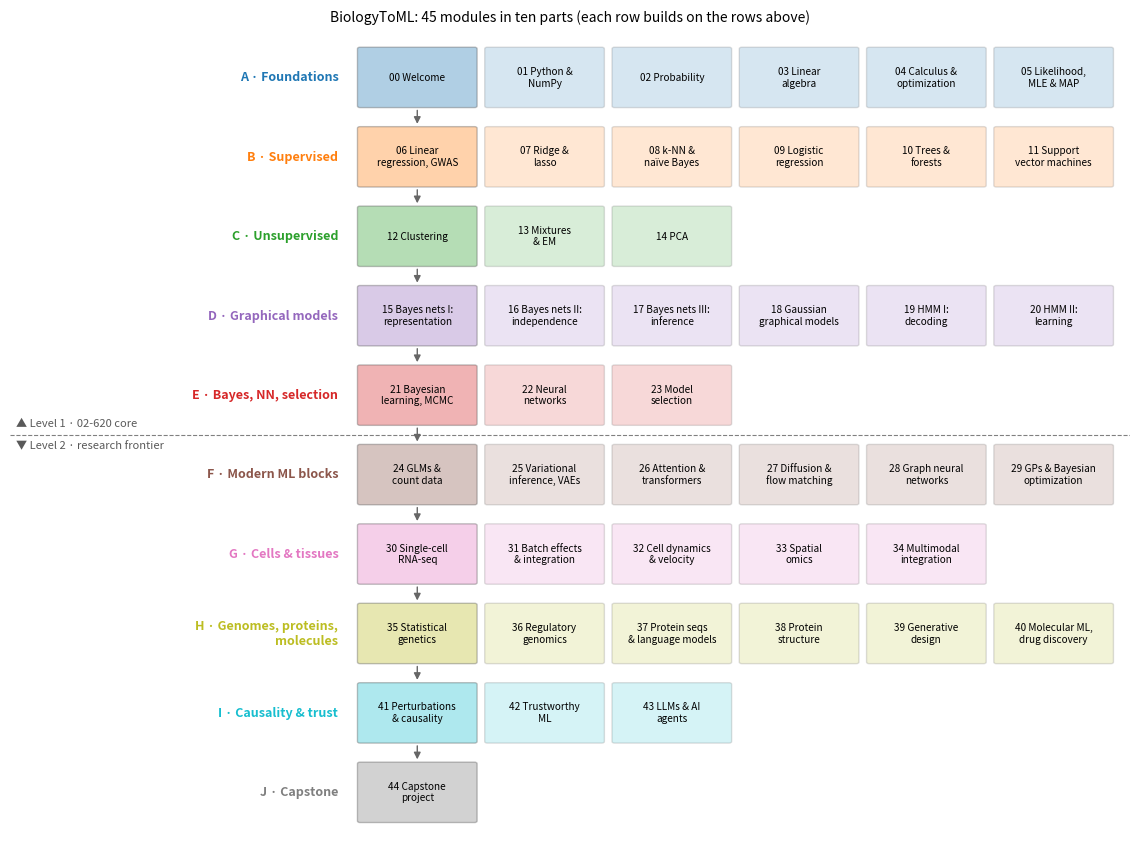
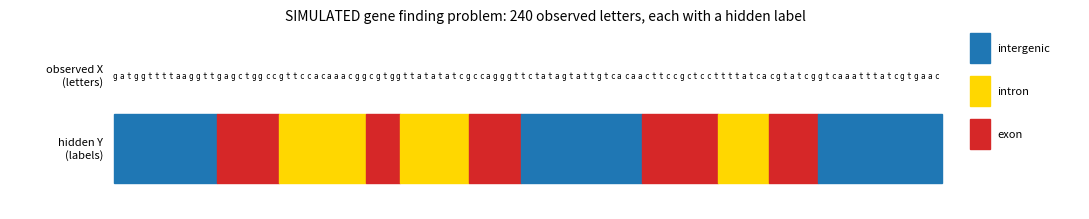
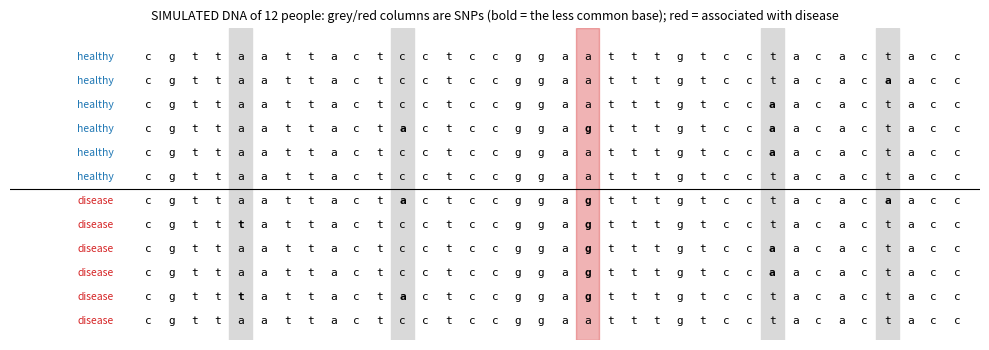
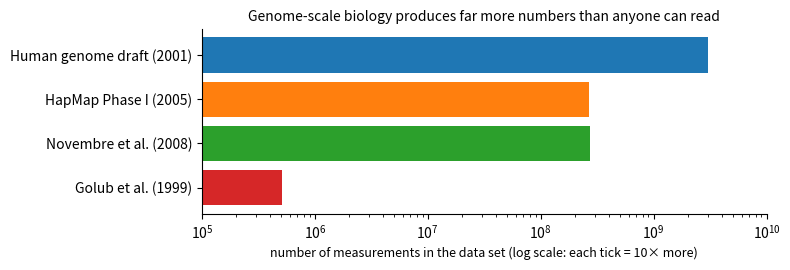
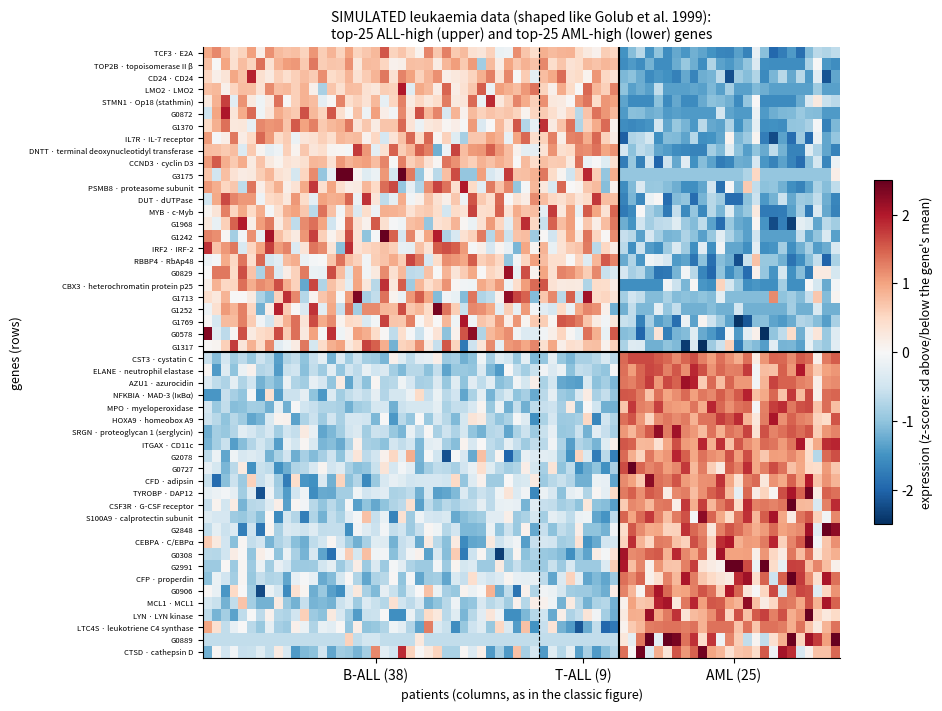
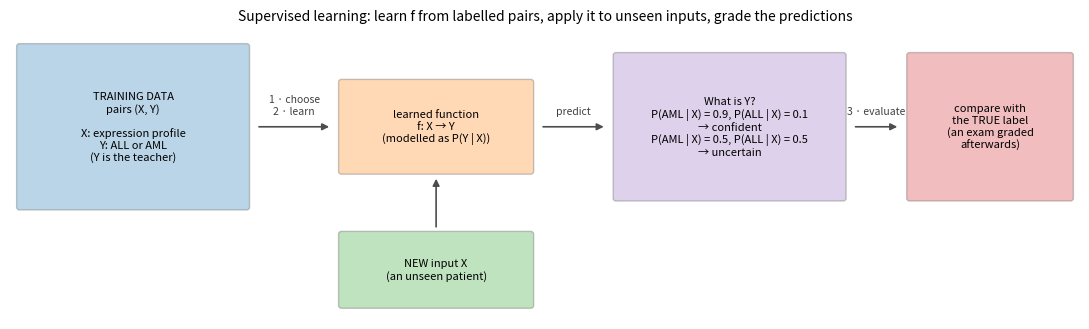
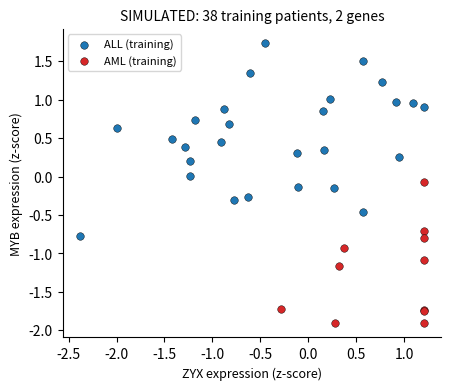
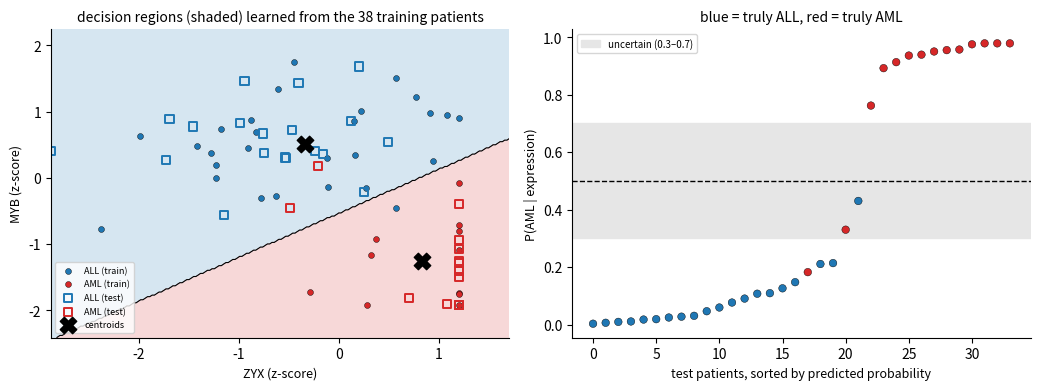
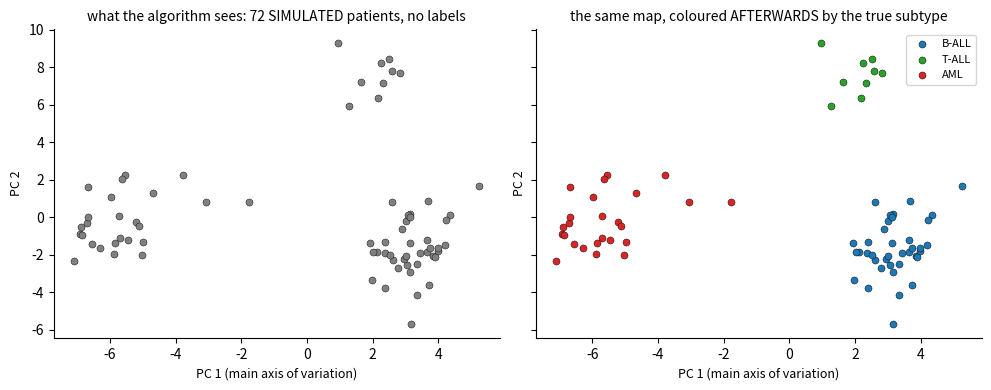
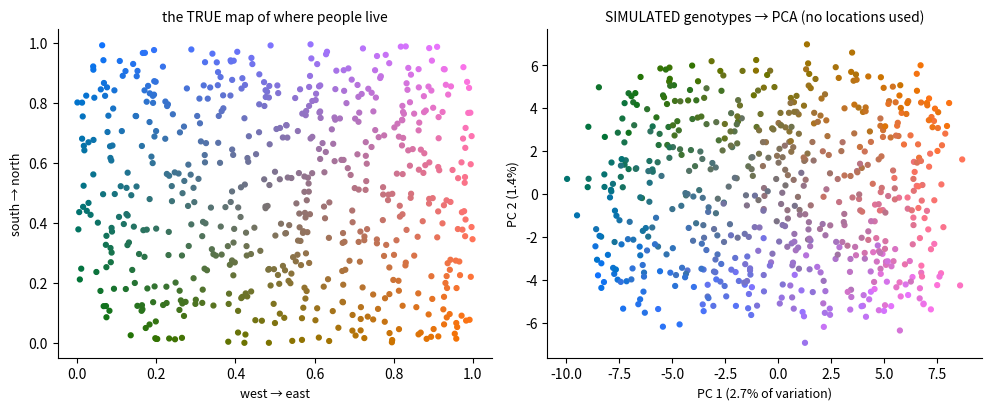
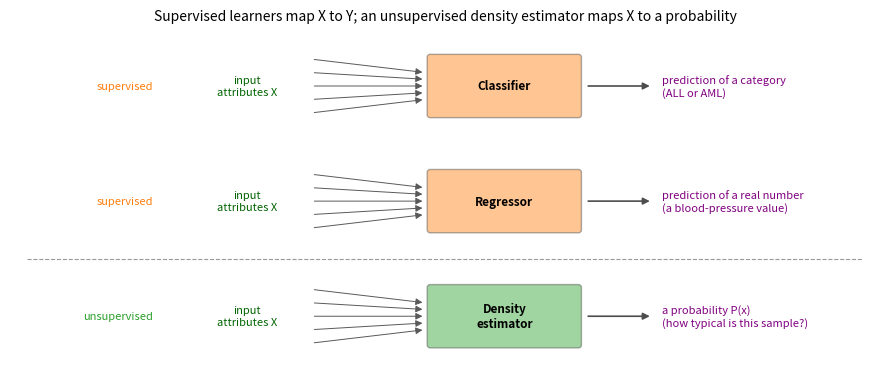
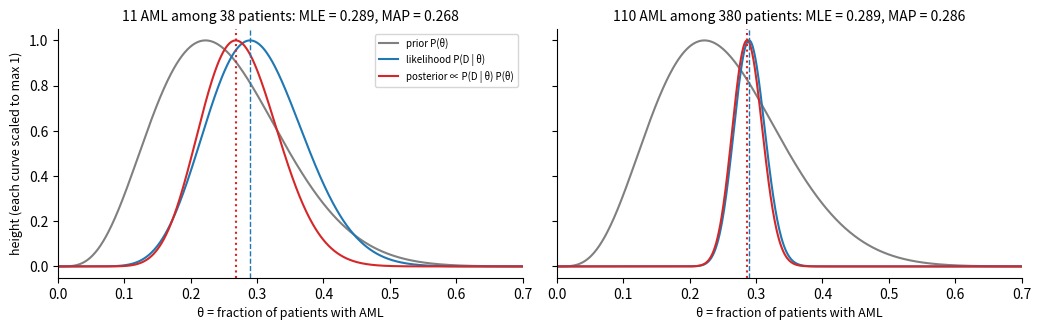

Write the Python code that produced these figures, in order.
# ── Hardware check ──
import platform
import subprocess
import sys

print("Python", sys.version.split()[0], "on", platform.system())
try:
    gpu = subprocess.run(["nvidia-smi", "--query-gpu=name,memory.total", "--format=csv,noheader"],
                         capture_output=True, text=True, timeout=10).stdout.strip()
    print("GPU:", gpu or "none detected — that is fine, a CPU is enough for this course.")
except (FileNotFoundError, subprocess.TimeoutExpired):
    print("GPU: none detected — that is fine, a CPU is enough for this course.")

# ── Dependencies (Colab already has these; we install only what is missing) ──
import importlib

for module, pip_name in [("numpy", "numpy"), ("pandas", "pandas"), ("matplotlib", "matplotlib")]:
    try:
        importlib.import_module(module)
    except ImportError:
        subprocess.run([sys.executable, "-m", "pip", "install", "-q", pip_name], check=True)
print("✅ All dependencies are available.")

# ── Global imports and configuration ──
import time

import numpy as np
import pandas as pd
import matplotlib.pyplot as plt
from matplotlib.patches import FancyBboxPatch

SEED = 0                                   # fixing the random seed makes every run identical
rng = np.random.default_rng(SEED)
plt.rcParams.update({"figure.dpi": 90, "figure.figsize": (6.4, 3.6), "axes.titlesize": 10,
                     "axes.labelsize": 9, "legend.fontsize": 8, "axes.spines.top": False,
                     "axes.spines.right": False})
print("NumPy", np.__version__, "| seed", SEED)

# ── Course toolkit (identical to ../course_toolkit.py v2.0; copied so this notebook runs alone) ──
import numpy as np
import matplotlib.pyplot as plt

LEUKEMIA_MARKERS = {
    "CST3": ("AML", "cystatin C"), "ZYX": ("AML", "zyxin"), "CD33": ("AML", "CD33 antigen"),
    "MPO": ("AML", "myeloperoxidase"), "LYZ": ("AML", "lysozyme"), "CTSD": ("AML", "cathepsin D"),
    "FAH": ("AML", "fumarylacetoacetate hydrolase"), "LTC4S": ("AML", "leukotriene C4 synthase"),
    "LYN": ("AML", "LYN kinase"), "HOXA9": ("AML", "homeobox A9"), "CFD": ("AML", "adipsin"),
    "LEPR": ("AML", "leptin receptor"), "SRGN": ("AML", "proteoglycan 1 (serglycin)"),
    "CXCL8": ("AML", "interleukin-8"), "AZU1": ("AML", "azurocidin"), "MCL1": ("AML", "MCL1"),
    "ITGAX": ("AML", "CD11c"), "NFKBIA": ("AML", "MAD-3 (IκBα)"), "ELANE": ("AML", "neutrophil elastase"),
    "CEBPA": ("AML", "C/EBPα"), "CSF3R": ("AML", "G-CSF receptor"), "FCER1G": ("AML", "Fc receptor γ"),
    "TYROBP": ("AML", "DAP12"), "S100A9": ("AML", "calprotectin subunit"), "CFP": ("AML", "properdin"),
    "MYB": ("ALL", "c-Myb"), "CCND3": ("ALL", "cyclin D3"), "RBBP4": ("ALL", "RbAp48"),
    "SMARCA4": ("ALL", "SNF2 (BRG1)"), "TCF3": ("ALL", "E2A"), "DUT": ("ALL", "dUTPase"),
    "STMN1": ("ALL", "Op18 (stathmin)"), "IL7R": ("ALL", "IL-7 receptor"), "RABEP1": ("ALL", "rabaptin-5"),
    "CBX3": ("ALL", "heterochromatin protein p25"), "DNTT": ("ALL", "terminal deoxynucleotidyl transferase"),
    "CD24": ("ALL", "CD24"), "TOP2B": ("ALL", "topoisomerase II β"), "IRF2": ("ALL", "IRF-2"),
    "MYL6": ("ALL", "myosin light chain"), "PSMB8": ("ALL", "proteasome subunit"), "LMO2": ("ALL", "LMO2"),
    "CD79A": ("B-ALL", "MB-1 (Igα)"), "CD19": ("B-ALL", "CD19"), "CD79B": ("B-ALL", "Igβ"),
    "VPREB1": ("B-ALL", "pre-B receptor"), "PAX5": ("B-ALL", "PAX5"), "CD22": ("B-ALL", "CD22"),
    "CD3E": ("T-ALL", "CD3ε"), "CD3D": ("T-ALL", "CD3δ"), "CD2": ("T-ALL", "CD2"), "CD7": ("T-ALL", "CD7"),
    "LCK": ("T-ALL", "LCK kinase"), "CD1E": ("T-ALL", "CD1e"),
}


def simulate_leukemia_expression(seed: int = 1999) -> dict:
    """Synthetic leukaemia expression data shaped like the classic Golub et al. (1999) study.

    72 bone-marrow/blood samples — 47 acute lymphoblastic leukaemia (ALL: 38 B-lineage, 9 T-lineage)
    and 25 acute myeloid leukaemia (AML) — × 3,571 genes on a log10 microarray scale, with the
    original 38/34 training/test design (train: 19 B-ALL, 8 T-ALL, 11 AML).  Values below the
    detection limit are floored at 2.0 (≈ 23 % of entries) and saturate at 4.2.  The 54 genes of
    ``LEUKEMIA_MARKERS`` carry the strongest signals (42 differ between ALL and AML by 0.5–1.0
    log10 units; 12 mark B- or T-lineage ALL), 900 more genes differ modestly between ALL and AML,
    150 separate T-ALL from B-ALL, and 15 hidden co-expression programmes correlate genes.  Two
    AML samples are atypical (signature at 35 % strength).  The classes are cleaner than in the
    real study, so many classifiers make few or no errors.

    Returns a dict with ``X`` (72 × 3,571), ``y`` (0 = ALL, 1 = AML), ``labels``, ``subtype``,
    ``genes``, ``is_train``, ``sample_id`` (1–72), ``atypical`` (True for the two weak-signature AML
    samples), ``true_effect`` and ``source``.  ``true_effect`` is the planted AML − ALL difference
    per gene; it is 0 for the 12 lineage markers and the 150 T-vs-B genes, although the B-lineage
    markers still differ between ALL and AML through the subtype shifts (by about 0.8 log10 units).
    The default ``seed`` gives the course's standard data set.
    """
    rng = np.random.default_rng(seed)
    J = 3571
    subtype = np.array(["B-ALL"] * 19 + ["T-ALL"] * 8 + ["AML"] * 11 + ["B-ALL"] * 19 + ["T-ALL"] * 1 + ["AML"] * 14,
                       dtype=object)
    is_train = np.r_[np.ones(38, bool), np.zeros(34, bool)]
    order = np.r_[rng.permutation(38), 38 + rng.permutation(34)]          # mix classes within each set
    subtype, is_train = subtype[order], is_train[order]
    n = len(subtype)
    y = (subtype == "AML").astype(int)
    named = list(LEUKEMIA_MARKERS)
    genes = np.array(named + [f"G{j:04d}" for j in range(1, J - len(named) + 1)], dtype=object)
    low = rng.random(J) < 0.4                                             # genes mostly below detection
    mu = np.where(low, rng.uniform(1.5, 2.4, J), np.clip(rng.normal(2.9, 0.4, J), 2.2, 4.0))
    sd = rng.uniform(0.12, 0.35, J)
    X = mu + sd * rng.normal(0, 1, (n, J))
    factors = rng.normal(0, 1, (n, 15))                                  # co-expression programmes
    loadings = rng.normal(0, 0.15, (15, J)) * (rng.random((15, J)) < 0.08)
    X += factors @ loadings
    effect = np.zeros(J)
    strong = np.arange(len(named))
    for j, g in enumerate(named):
        cls = LEUKEMIA_MARKERS[g][0]
        size = rng.uniform(0.5, 1.0)
        effect[j] = size if cls == "AML" else -size if cls == "ALL" else 0.0
        mu[j] = max(mu[j], 2.5)
    moderate = rng.choice(np.arange(len(named), J), 900, replace=False)
    effect[moderate] = rng.choice([-1, 1], 900) * rng.uniform(0.1, 0.4, 900)
    strength = np.ones(n)
    strength[np.flatnonzero(y == 1)[rng.choice((y == 1).sum(), 2, replace=False)]] = 0.35   # atypical AML
    X[:, strong] = mu[strong] + sd[strong] * rng.normal(0, 1, (n, len(strong)))
    X += np.outer((y - y.mean()) * strength, effect)
    for g, (cls, _) in LEUKEMIA_MARKERS.items():
        if cls in ("B-ALL", "T-ALL"):
            j = named.index(g)
            X[:, j] += np.where(subtype == cls, 0.9, np.where(subtype == "AML", -0.2, -0.5))
    lineage = rng.choice(np.setdiff1d(np.arange(len(named), J), moderate), 150, replace=False)
    X[:, lineage] += np.outer(np.where(subtype == "T-ALL", 1.0, np.where(subtype == "B-ALL", -0.2, 0.0)),
                              rng.choice([-1, 1], 150) * rng.uniform(0.4, 0.8, 150))
    X = np.round(np.clip(X, 2.0, np.log10(16000)), 4)
    return dict(X=X, y=y, labels=np.where(y == 1, "AML", "ALL").astype(object), subtype=subtype, genes=genes,
                is_train=is_train, sample_id=np.arange(1, n + 1), atypical=strength < 1, true_effect=effect,
                source="SIMULATED leukaemia data (shaped like Golub et al. 1999)")


def standardize(X, mean=None, sd=None):
    """Z-score the columns of X. Pass the training mean/sd to transform test data the same way.

    Returns ``(Z, mean, sd)``; constant columns get sd = 1 so they map to 0.
    """
    X = np.asarray(X, float)
    mean = X.mean(axis=0) if mean is None else mean
    sd = X.std(axis=0) if sd is None else sd
    sd = np.where(sd > 0, sd, 1.0)
    return (X - mean) / sd, mean, sd


def accuracy(y_true, y_pred) -> float:
    """Fraction of correct predictions."""
    return float(np.mean(np.asarray(y_true) == np.asarray(y_pred)))


def confusion_counts(y_true, y_pred) -> dict:
    """True/false positives/negatives for binary labels (1 = positive)."""
    y_true, y_pred = np.asarray(y_true).astype(int), np.asarray(y_pred).astype(int)
    return dict(TP=int(np.sum((y_pred == 1) & (y_true == 1))), FP=int(np.sum((y_pred == 1) & (y_true == 0))),
                FN=int(np.sum((y_pred == 0) & (y_true == 1))), TN=int(np.sum((y_pred == 0) & (y_true == 0))))


CLASS_COLORS = ["#1f77b4", "#d62728", "#2ca02c", "#9467bd", "#ff7f0e", "#8c564b"]


def plot_decision_regions(predict, X, y, ax=None, resolution: int = 200, title: str = "",
                          class_names=None, pad: float = 0.5):
    """Shade the regions a 2-feature classifier assigns to each class and overlay the data.

    ``predict`` maps an (M, 2) array to M integer labels 0, 1, 2, …
    """
    X, y = np.asarray(X, float), np.asarray(y).astype(int)
    ax = ax or plt.gca()
    x0, x1 = X[:, 0].min() - pad, X[:, 0].max() + pad
    y0, y1 = X[:, 1].min() - pad, X[:, 1].max() + pad
    gx, gy = np.meshgrid(np.linspace(x0, x1, resolution), np.linspace(y0, y1, resolution))
    Z = np.asarray(predict(np.c_[gx.ravel(), gy.ravel()])).astype(int).reshape(gx.shape)
    k = max(int(y.max()), int(Z.max())) + 1
    from matplotlib.colors import ListedColormap
    cmap = ListedColormap(CLASS_COLORS[:k])
    ax.contourf(gx, gy, Z, levels=np.arange(k + 1) - 0.5, cmap=cmap, alpha=0.18)
    ax.contour(gx, gy, Z, levels=np.arange(k) + 0.5, colors="k", linewidths=0.8)
    for c in range(k):
        m = y == c
        if m.any():
            ax.scatter(X[m, 0], X[m, 1], s=18, color=CLASS_COLORS[c], edgecolor="k", linewidth=0.3,
                       label=(class_names[c] if class_names is not None else f"class {c}"))
    ax.set_xlim(x0, x1); ax.set_ylim(y0, y1)
    if title:
        ax.set_title(title)
    return ax


print("🧰 Toolkit loaded:", ", ".join(['simulate_leukemia_expression', 'standardize', 'accuracy', 'confusion_counts', 'plot_decision_regions']))

# ── 1.1 Your first code cell: genome arithmetic ──
genome_bases = 3_000_000_000          # ≈ 3 billion bases in one copy of the human genome
protein_coding_genes = 20_000         # roughly 20,000 protein-coding genes
print("Hello, biologist!")
print("Bases of genome per protein-coding gene, on average:", genome_bases // protein_coding_genes)

# ── 1.2 Cells remember: use the variables defined above ──
n_ALL, n_AML = 47, 25                 # patients of each leukaemia type in the Golub study (and in our simulation)
n_patients = n_ALL + n_AML
print(f"{n_patients} patients, of whom {n_AML / n_patients:.0%} have AML")
print(f"Bases in one copy of the genome: {genome_bases:,}  (defined in the cell above — the kernel remembered it)")

# ── 1.3 Draw the 45-module roadmap ──
PARTS_MAP = [
    ("A · Foundations", "tab:blue", ["00 Welcome", "01 Python &\nNumPy", "02 Probability", "03 Linear\nalgebra",
                                     "04 Calculus &\noptimization", "05 Likelihood,\nMLE & MAP"]),
    ("B · Supervised", "tab:orange", ["06 Linear\nregression, GWAS", "07 Ridge &\nlasso", "08 k-NN &\nnaïve Bayes",
                                      "09 Logistic\nregression", "10 Trees &\nforests", "11 Support\nvector machines"]),
    ("C · Unsupervised", "tab:green", ["12 Clustering", "13 Mixtures\n& EM", "14 PCA"]),
    ("D · Graphical models", "tab:purple", ["15 Bayes nets I:\nrepresentation", "16 Bayes nets II:\nindependence",
                                            "17 Bayes nets III:\ninference", "18 Gaussian\ngraphical models",
                                            "19 HMM I:\ndecoding", "20 HMM II:\nlearning"]),
    ("E · Bayes, NN, selection", "tab:red", ["21 Bayesian\nlearning, MCMC", "22 Neural\nnetworks",
                                             "23 Model\nselection"]),
    ("F · Modern ML blocks", "tab:brown", ["24 GLMs &\ncount data", "25 Variational\ninference, VAEs",
                                           "26 Attention &\ntransformers", "27 Diffusion &\nflow matching",
                                           "28 Graph neural\nnetworks", "29 GPs & Bayesian\noptimization"]),
    ("G · Cells & tissues", "tab:pink", ["30 Single-cell\nRNA-seq", "31 Batch effects\n& integration",
                                         "32 Cell dynamics\n& velocity", "33 Spatial\nomics",
                                         "34 Multimodal\nintegration"]),
    ("H · Genomes, proteins,\nmolecules", "tab:olive", ["35 Statistical\ngenetics", "36 Regulatory\ngenomics",
                                                         "37 Protein seqs\n& language models",
                                                         "38 Protein\nstructure", "39 Generative\ndesign",
                                                         "40 Molecular ML,\ndrug discovery"]),
    ("I · Causality & trust", "tab:cyan", ["41 Perturbations\n& causality", "42 Trustworthy\nML",
                                           "43 LLMs & AI\nagents"]),
    ("J · Capstone", "tab:gray", ["44 Capstone\nproject"]),
]


def draw_roadmap(parts) -> None:
    """Draw one row of rounded boxes per course part, with arrows from row to row."""
    fig, ax = plt.subplots(figsize=(11.5, 8.6))
    for row, (part, colour, modules) in enumerate(parts):
        y = len(parts) - 1 - row
        ax.text(-0.62, y, part, ha="right", va="center", fontsize=9, fontweight="bold", color=colour)
        for col, name in enumerate(modules):
            ax.add_patch(FancyBboxPatch((col - 0.45, y - 0.36), 0.9, 0.72, boxstyle="round,pad=0.02",
                                        fc=colour, ec="0.3", alpha=0.18 if col else 0.35))
            ax.text(col, y, name, ha="center", va="center", fontsize=7.2)
        if row < len(parts) - 1:            # arrow down to the next part
            ax.annotate("", xy=(0, y - 0.62), xytext=(0, y - 0.38),
                        arrowprops=dict(arrowstyle="-|>", color="0.4"))
    ax.axhline(len(parts) - 5.5, color="0.5", lw=0.8, ls="--")   # Level 1 (rows A–E) above, Level 2 below
    ax.text(-3.15, len(parts) - 5.42, "▲ Level 1 · 02-620 core", ha="left", va="bottom", fontsize=8,
            style="italic", color="0.35")
    ax.text(-3.15, len(parts) - 5.58, "▼ Level 2 · research frontier", ha="left", va="top", fontsize=8,
            style="italic", color="0.35")
    ax.set_xlim(-3.2, 5.6); ax.set_ylim(-0.6, len(parts) - 0.4); ax.axis("off")
    ax.set_title("BiologyToML: 45 modules in ten parts (each row builds on the rows above)")
    plt.tight_layout(); plt.show()


draw_roadmap(PARTS_MAP)
print("modules per part:", {p: len(m) for p, _, m in PARTS_MAP}, "→ total", sum(len(m) for _, _, m in PARTS_MAP))

# ── 2.1 The genome, as a computer sees it: a SIMULATED stretch of DNA with a known gene structure ──
STRUCTURE = [("intergenic", 30), ("exon", 18), ("intron", 25), ("exon", 10), ("intron", 20), ("exon", 15),
             ("intergenic", 35), ("exon", 22), ("intron", 15), ("exon", 14), ("intergenic", 36)]   # (region, length)
BASE_FREQ = {"intergenic": [0.32, 0.18, 0.18, 0.32],    # probabilities of a, c, g, t: AT-rich
             "intron":     [0.30, 0.20, 0.20, 0.30],
             "exon":       [0.18, 0.32, 0.32, 0.18]}    # coding regions are GC-rich


def simulate_dna(structure, rng):
    """Draw the letters of each region from its base frequencies; introns start with 'gt' and end with 'ag'."""
    letters, labels = [], []
    for region, length in structure:
        seq = list(rng.choice(list("acgt"), size=length, p=BASE_FREQ[region]))
        if region == "intron":                  # the splice signals that mark intron boundaries
            seq[:2], seq[-2:] = ["g", "t"], ["a", "g"]
        letters += seq
        labels += [region] * length
    return "".join(letters), np.array(labels)


dna, region_of = simulate_dna(STRUCTURE, np.random.default_rng(SEED))
print(dna[:60], "...")
print("letters:", len(dna))
for base in "acgt":
    print(f"  {base}: {dna.count(base):3d}  ({dna.count(base) / len(dna):.0%})")
print(f"fraction of the whole genome this represents: {len(dna) / genome_bases:.1e}")

# ── 2.2 Gene finding = giving every letter a hidden label (the TRUE labels of our simulation) ──
colours = {"intergenic": "tab:blue", "intron": "gold", "exon": "tab:red"}
fig, ax = plt.subplots(figsize=(11, 2.3))
start = 0
for label, length in STRUCTURE:
    ax.add_patch(plt.Rectangle((start, 0), length, 0.8, color=colours[label]))
    start += length
for i, base in enumerate(dna):                       # the observed letters, one per position
    if i % 2 == 0:                                    # every second letter, so that they stay readable
        ax.text(i + 0.5, 1.25, base, ha="center", va="center", fontsize=5.5, family="monospace")
ax.text(-3, 1.25, "observed X\n(letters)", ha="right", va="center", fontsize=8)
ax.text(-3, 0.4, "hidden Y\n(labels)", ha="right", va="center", fontsize=8)
for k, (label, c) in enumerate(colours.items()):
    ax.add_patch(plt.Rectangle((start + 8, 1.4 - 0.5 * k), 6, 0.35, color=c))
    ax.text(start + 16, 1.57 - 0.5 * k, label, va="center", fontsize=8)
ax.set_xlim(-30, start + 40); ax.set_ylim(-0.3, 1.8); ax.axis("off")
ax.set_title(f"SIMULATED gene finding problem: {start} observed letters, each with a hidden label")
plt.tight_layout(); plt.show()

for region in colours:
    in_region = [b for b, r in zip(dna, region_of) if r == region]
    gc = sum(b in "gc" for b in in_region) / len(in_region)
    print(f"{region:10s}: {len(in_region):3d} letters, {gc:.0%} of them g or c")

# ── 2.3 SNPs: the aligned DNA of 12 SIMULATED people, 6 healthy and 6 with a disease ──
snp_rng = np.random.default_rng(SEED + 1)
reference = snp_rng.choice(list("acgt"), size=36)                 # the common sequence of a short region
status = np.array([0] * 6 + [1] * 6)                               # 0 = healthy, 1 = disease
snp_pos = np.array([4, 11, 19, 27, 32])                            # positions where people can differ
alt = np.array([snp_rng.choice([b for b in "acgt" if b != reference[p]]) for p in snp_pos])   # the other base
p_alt = np.array([[0.2, 0.4, 0.15, 0.5, 0.3],                      # P(other base) in healthy people, per SNP
                  [0.2, 0.4, 0.85, 0.5, 0.3]])                     # ... in patients: only the SNP at 19 differs
seqs = np.tile(reference, (len(status), 1))
for k, p in enumerate(snp_pos):
    carries = snp_rng.random(len(status)) < p_alt[status, k]
    seqs[carries, p] = alt[k]

fig, ax = plt.subplots(figsize=(10, 3.6))
for k, p in enumerate(snp_pos):
    ax.axvspan(p - 0.5, p + 0.5, color="tab:red" if k == 2 else "0.85", alpha=0.35 if k == 2 else 1)
for i, s in enumerate(seqs):
    for j, base in enumerate(s):
        ax.text(j, -i, base, ha="center", va="center", family="monospace", fontsize=8,
                fontweight="bold" if j in snp_pos and base != reference[j] else "normal")
    ax.text(-1.5, -i, ["healthy", "disease"][status[i]], ha="right", va="center", fontsize=7.5,
            color=CLASS_COLORS[status[i]])
ax.axhline(-5.5, color="k", lw=0.8)
ax.set_xlim(-6, 36); ax.set_ylim(-11.8, 1.2); ax.axis("off")
ax.set_title("SIMULATED DNA of 12 people: grey/red columns are SNPs (bold = the less common base); "
             "red = associated with disease", fontsize=9)
plt.tight_layout(); plt.show()

snp_table = pd.DataFrame({"position": snp_pos, "bases": [f"{reference[p]}/{a}" for p, a in zip(snp_pos, alt)]})
other = seqs[:, snp_pos] == alt                                    # True where a person carries the other base
snp_table["freq. of other base"] = other.mean(axis=0).round(2)
snp_table["minor allele freq."] = np.minimum(other.mean(axis=0), 1 - other.mean(axis=0)).round(2)
snp_table["in healthy"] = other[status == 0].mean(axis=0).round(2)
snp_table["in disease"] = other[status == 1].mean(axis=0).round(2)
print(snp_table.to_string(index=False))

# ── 2.4 How many numbers does each breakthrough produce? (sizes of the original studies) ──
studies = pd.DataFrame([
    ("Human genome draft (2001)", "1 genome × 3 billion bases", 3e9, "where are the genes? → HMMs", "19–20"),
    ("HapMap Phase I (2005)", "270 people × ≈ 1 million SNPs", 270 * 1.0e6, "which variants matter? → regression, classification", "06–11"),
    ("Novembre et al. (2008)", "1,387 people × 197,146 SNPs", 1387 * 197_146, "ancestry → PCA", "14"),
    ("Golub et al. (1999)", "72 patients × 7,129 probes", 72 * 7129, "leukaemia subtypes → classification, clustering", "08–14"),
], columns=["study", "shape", "numbers", "question → method", "modules"])
pd.set_option("display.max_colwidth", 60)
print(studies.to_string(index=False, formatters={"numbers": "{:.2e}".format}))
print("\nUK Biobank: 500,000 participants with genotypes and health records.")

fig, ax = plt.subplots(figsize=(8, 2.8))
ax.barh(studies["study"], studies["numbers"], color=["tab:blue", "tab:orange", "tab:green", "tab:red"])
ax.set_xscale("log"); ax.set_xlim(1e5, 1e10); ax.invert_yaxis()
ax.set_xlabel("number of measurements in the data set (log scale: each tick = 10× more)")
ax.set_title("Genome-scale biology produces far more numbers than anyone can read")
plt.tight_layout(); plt.show()

# ── 3.1 Generate the leukaemia data (SIMULATED, shaped like Golub et al. 1999) ──
leuk = simulate_leukemia_expression()   # dict: X, y, labels, subtype, genes, is_train, sample_id, true_effect, source
X, y, genes = leuk["X"], leuk["y"], leuk["genes"]
print("Source:", leuk["source"])
print("X has shape", X.shape, "→ N =", X.shape[0], "patients (rows), J =", X.shape[1], "genes (columns)")
names_, counts_ = np.unique(leuk["labels"], return_counts=True)
print("Classes:", {str(k): int(v) for k, v in zip(names_, counts_)}, "(y = 0 for ALL, 1 for AML)")
names_, counts_ = np.unique(leuk["subtype"], return_counts=True)
print("Subtypes:", {str(k): int(v) for k, v in zip(names_, counts_)})
print("Original split:", leuk["is_train"].sum(), "training and", (~leuk["is_train"]).sum(), "test patients")
print(f"Values range from {X.min():.2f} to {X.max():.2f} (log10 of expression, i.e. {10 ** X.min():.0f} to "
      f"{10 ** X.max():,.0f}); {np.mean(X == X.min()):.0%} of all entries sit at the lower limit")

# ── 3.2 A peek at the table: 6 patients × 4 named marker genes ──
col = {g: j for j, g in enumerate(genes)}                       # gene symbol → column number
print(f"{len(LEUKEMIA_MARKERS)} of the {len(genes):,} genes are named after classic leukaemia markers, e.g.:")
show = ["ZYX", "CD33", "MYB", "CD79A"]
for g in show:
    print(f"  {g:6s} {LEUKEMIA_MARKERS[g][1]:12s} — high in {LEUKEMIA_MARKERS[g][0]}")
rows = np.r_[0:3, np.flatnonzero(y == 1)[:3]]                   # three ALL and three AML patients
peek = pd.DataFrame(X[np.ix_(rows, [col[g] for g in show])], columns=show,
                    index=[f"patient {leuk['sample_id'][r]} ({leuk['subtype'][r]})" for r in rows])
print(peek.round(2))

# ── 3.3 Rank all genes by Golub's signal-to-noise score (training patients only) ──
def signal_to_noise(values: np.ndarray, labels: np.ndarray) -> np.ndarray:
    """Golub's score (mean_ALL − mean_AML) / (sd_ALL + sd_AML) for every column; 0 where both sds are 0."""
    a, b = values[labels == 0], values[labels == 1]
    spread = a.std(axis=0, ddof=1) + b.std(axis=0, ddof=1)
    return np.where(spread > 0, (a.mean(axis=0) - b.mean(axis=0)) / np.where(spread > 0, spread, 1.0), 0.0)


def gene_label(g: str) -> str:
    """'CST3 · cystatin C' for a named marker, the plain ID ('G0872') otherwise."""
    return f"{g} · {LEUKEMIA_MARKERS[g][1]}" if g in LEUKEMIA_MARKERS else g


train = leuk["is_train"]
score = signal_to_noise(X[train], y[train])            # on the log10 scale of the data
order = np.argsort(score)                               # from most AML-like (negative) to most ALL-like
top_ALL, top_AML = order[::-1][:25], order[:25]
chosen = np.r_[top_ALL, top_AML]
print("Most ALL-like:", [gene_label(g) for g in genes[top_ALL[:5]]])
print("Most AML-like:", [gene_label(g) for g in genes[top_AML[:5]]])

# ── 3.4 🧪 Ground-truth check: did the ranking find genes that truly differ? ──
truth = leuk["true_effect"]                             # simulated AML − ALL difference of every gene (0 = none)
right_direction = np.r_[truth[top_ALL] < 0, truth[top_AML] > 0]
named = np.isin(genes[chosen], list(LEUKEMIA_MARKERS))
print(f"genes with a true difference in the whole table: {np.mean(truth != 0):.0%} of {len(genes):,}")
print(f"among our top 50: {right_direction.sum()} truly differ in the direction the score says; "
      f"{named.sum()} are named markers ({named[:25].sum()} ALL-high, {named[25:].sum()} AML-high)")

# ── 3.5 Heatmap: 50 genes × 72 patients, patients sorted B-ALL | T-ALL | AML ──
subtype = leuk["subtype"]
patients = np.r_[np.flatnonzero(subtype == "B-ALL"), np.flatnonzero(subtype == "T-ALL"), np.flatnonzero(subtype == "AML")]
Z_genes = standardize(X[:, chosen])[0]                                     # each gene: mean 0, sd 1 across patients
n_B, n_T = (subtype == "B-ALL").sum(), (subtype == "T-ALL").sum()
fig, ax = plt.subplots(figsize=(9.5, 7.2))
im = ax.imshow(Z_genes[patients].T, aspect="auto", cmap="RdBu_r", vmin=-2.5, vmax=2.5, interpolation="nearest")
ax.axvline(n_B + n_T - 0.5, color="k", lw=1.5); ax.axvline(n_B - 0.5, color="k", lw=0.8, ls="--")
ax.axhline(24.5, color="k", lw=1.5)
ax.set_yticks(range(50)); ax.set_yticklabels([gene_label(g) for g in genes[chosen]], fontsize=5.5)
ax.set_xticks([n_B / 2, n_B + n_T / 2, n_B + n_T + (y == 1).sum() / 2])
ax.set_xticklabels([f"B-ALL ({n_B})", f"T-ALL ({n_T})", f"AML ({(y == 1).sum()})"])
ax.set_xlabel("patients (columns, as in the classic figure)"); ax.set_ylabel("genes (rows)")
fig.colorbar(im, ax=ax, fraction=0.025, label="expression (z-score: sd above/below the gene's mean)")
ax.set_title(f"{leuk['source']}:\ntop-25 ALL-high (upper) and top-25 AML-high (lower) genes")
plt.tight_layout(); plt.show()

# ── 4.1 The supervised-learning workflow as a picture ──
def box(ax, x, y, w, h, text, colour):
    """A rounded, lightly coloured box with centred text."""
    ax.add_patch(FancyBboxPatch((x, y), w, h, boxstyle="round,pad=0.03", fc=colour, ec="0.3", alpha=0.3))
    ax.text(x + w / 2, y + h / 2, text, ha="center", va="center", fontsize=8)


def arrow(ax, start, end, text=""):
    """An arrow from start to end with an optional label above its middle."""
    ax.annotate("", xy=end, xytext=start, arrowprops=dict(arrowstyle="-|>", color="0.3", lw=1.2))
    if text:
        ax.text((start[0] + end[0]) / 2, (start[1] + end[1]) / 2 + 0.12, text, ha="center", va="bottom",
                fontsize=7.5, color="0.25")


fig, ax = plt.subplots(figsize=(11, 3.4))
box(ax, 0.0, 1.0, 2.4, 1.8, "TRAINING DATA\npairs (X, Y)\n\nX: expression profile\nY: ALL or AML\n(Y is the teacher)",
    "tab:blue")
arrow(ax, (2.5, 1.9), (3.3, 1.9), "1 · choose\n2 · learn")
box(ax, 3.4, 1.4, 2.0, 1.0, "learned function\nf: X → Y\n(modelled as P(Y | X))", "tab:orange")
box(ax, 3.4, -0.1, 2.0, 0.8, "NEW input X\n(an unseen patient)", "tab:green")
arrow(ax, (4.4, 0.75), (4.4, 1.35))
arrow(ax, (5.5, 1.9), (6.2, 1.9), "predict")
box(ax, 6.3, 1.1, 2.4, 1.6, "What is Y?\nP(AML | X) = 0.9, P(ALL | X) = 0.1\n→ confident\n"
                            "P(AML | X) = 0.5, P(ALL | X) = 0.5\n→ uncertain", "tab:purple")
arrow(ax, (8.8, 1.9), (9.3, 1.9), "3 · evaluate")
box(ax, 9.4, 1.1, 1.7, 1.6, "compare with\nthe TRUE label\n(an exam graded\nafterwards)", "tab:red")
ax.set_xlim(-0.1, 11.2); ax.set_ylim(-0.25, 3.0); ax.axis("off")
ax.set_title("Supervised learning: learn f from labelled pairs, apply it to unseen inputs, grade the predictions")
plt.tight_layout(); plt.show()

# ── 4.2 Two genes, training and test patients ──
GENE_A, GENE_B = "ZYX", "MYB"                         # ✏️ try other names from LEUKEMIA_MARKERS, e.g. "CD33", "TCF3"
two = X[:, [col[GENE_A], col[GENE_B]]]
test = ~train
Z_train, mu_train, sd_train = standardize(two[train])          # z-scores using the TRAINING mean and sd only
Z_test = standardize(two[test], mu_train, sd_train)[0]         # the test patients are scaled the same way
print(f"training patients: {train.sum()} ({(y[train] == 0).sum()} ALL, {(y[train] == 1).sum()} AML); "
      f"test patients: {test.sum()} ({(y[test] == 0).sum()} ALL, {(y[test] == 1).sum()} AML)")

fig, ax = plt.subplots(figsize=(4.6, 4))
for c, name in enumerate(["ALL", "AML"]):
    m = y[train] == c
    ax.scatter(Z_train[m, 0], Z_train[m, 1], s=30, color=CLASS_COLORS[c], edgecolor="k", lw=0.3, label=f"{name} (training)")
ax.set_xlabel(f"{GENE_A} expression (z-score)"); ax.set_ylabel(f"{GENE_B} expression (z-score)")
ax.set_title("SIMULATED: 38 training patients, 2 genes"); ax.legend()
plt.tight_layout(); plt.show()

# ── 4.3 Train the nearest-centroid classifier and test it on the 34 unseen patients ──
def fit_centroids(Z: np.ndarray, labels: np.ndarray) -> np.ndarray:
    """Return a (2 × n_features) array: the average point of class 0 (ALL) and of class 1 (AML)."""
    return np.vstack([Z[labels == 0].mean(axis=0), Z[labels == 1].mean(axis=0)])


def centroid_probabilities(Z: np.ndarray, centroids: np.ndarray) -> np.ndarray:
    """P(class | x) ∝ exp(−distance² / 2) to each centroid; each row sums to 1."""
    d2 = ((Z[:, None, :] - centroids[None, :, :]) ** 2).sum(axis=2)    # squared distance to each centroid
    w = np.exp(-(d2 - d2.min(axis=1, keepdims=True)) / 2)                # subtract the minimum for numerical safety
    return w / w.sum(axis=1, keepdims=True)


centroids = fit_centroids(Z_train, y[train])
p_test = centroid_probabilities(Z_test, centroids)[:, 1]                # P(AML | x) for each test patient
pred_test = (p_test > 0.5).astype(int)
pred_train = (centroid_probabilities(Z_train, centroids)[:, 1] > 0.5).astype(int)
print("centroids (z-scores):", dict(ALL=centroids[0].round(2), AML=centroids[1].round(2)))
print(f"training accuracy: {accuracy(y[train], pred_train):.3f}")
print(f"test accuracy:     {accuracy(y[test], pred_test):.3f}  "
      f"({int(np.sum(pred_test == y[test]))} of {test.sum()} unseen patients correct)")
print("test confusion counts (positive = AML):", confusion_counts(y[test], pred_test))

# ── 4.4 What the classifier decides everywhere, and how sure it is ──
def predict_label(points: np.ndarray) -> np.ndarray:
    """Class (0 = ALL, 1 = AML) of the nearer centroid, for an (M × 2) array of z-scored points."""
    return (centroid_probabilities(points, centroids)[:, 1] > 0.5).astype(int)


fig, (a1, a2) = plt.subplots(1, 2, figsize=(10.5, 4))
plot_decision_regions(predict_label, Z_train, y[train], ax=a1, class_names=["ALL (train)", "AML (train)"])
for c in (0, 1):
    m = y[test] == c
    a1.scatter(Z_test[m, 0], Z_test[m, 1], marker="s", s=34, facecolor="none", edgecolor=CLASS_COLORS[c], lw=1.4,
               label=["ALL (test)", "AML (test)"][c])
a1.scatter(*centroids.T, marker="X", s=140, color="k", label="centroids")
a1.set_xlabel(f"{GENE_A} (z-score)"); a1.set_ylabel(f"{GENE_B} (z-score)"); a1.legend(fontsize=6.5, loc="lower left")
a1.set_title("decision regions (shaded) learned from the 38 training patients")

order_p = np.argsort(p_test)
a2.axhspan(0.3, 0.7, color="0.9", label="uncertain (0.3–0.7)")
a2.scatter(range(test.sum()), p_test[order_p], c=[CLASS_COLORS[c] for c in y[test][order_p]], edgecolor="k", lw=0.3, s=30)
a2.axhline(0.5, color="k", ls="--", lw=1)
a2.set_xlabel("test patients, sorted by predicted probability"); a2.set_ylabel("P(AML | expression)")
a2.set_title("blue = truly ALL, red = truly AML"); a2.legend(loc="upper left", fontsize=7)
plt.tight_layout(); plt.show()

# ── 4.5 The most uncertain test patients ──
results = pd.DataFrame({"patient": leuk["sample_id"][test], "true class": leuk["labels"][test],
                        "P(AML|x)": p_test.round(3), "prediction": np.where(pred_test == 1, "AML", "ALL")})
results["|P − 0.5|"] = (results["P(AML|x)"] - 0.5).abs().round(3)
print("The six test patients closest to 0.5:")
print(results.sort_values("|P − 0.5|").head(6).to_string(index=False))
print("\nThe misclassified test patients:")
print(results[results["true class"] != results["prediction"]].to_string(index=False))
print("\n🧪 AML patients the simulator gave a weak (atypical) signature:", leuk["sample_id"][leuk["atypical"]].tolist())

# ── 5.1 A 2-D map of all 72 patients from all 3,571 genes — computed WITHOUT the labels ──
def pca_scores(data: np.ndarray, k: int = 2):
    """Black box until Module 14: coordinates of each row on the k main axes of variation, and the share of
    the total variance that each axis captures."""
    centred = data - data.mean(axis=0)
    U, S, Vt = np.linalg.svd(centred, full_matrices=False)
    # an axis has no natural +/− direction: fix its sign (without labels) so every computer draws the same map
    signs = np.sign(Vt[np.arange(k), np.argmax(np.abs(Vt[:k]), axis=1)])
    return U[:, :k] * S[:k] * signs, (S ** 2 / np.sum(S ** 2))[:k]


scores, share = pca_scores(X)                           # note: neither y nor the subtypes are used here
print(f"axis 1 keeps {share[0]:.1%} and axis 2 keeps {share[1]:.1%} of the variation in all 3,571 genes")
SUBTYPE_COLOURS = {"B-ALL": CLASS_COLORS[0], "T-ALL": CLASS_COLORS[2], "AML": CLASS_COLORS[1]}
fig, (a1, a2) = plt.subplots(1, 2, figsize=(10, 4), sharex=True, sharey=True)
a1.scatter(scores[:, 0], scores[:, 1], s=26, color="0.5", edgecolor="k", lw=0.3)
a1.set_title("what the algorithm sees: 72 SIMULATED patients, no labels")
for name, colour in SUBTYPE_COLOURS.items():
    m = leuk["subtype"] == name
    a2.scatter(scores[m, 0], scores[m, 1], s=26, color=colour, edgecolor="k", lw=0.3, label=name)
a2.set_title("the same map, coloured AFTERWARDS by the true subtype"); a2.legend()
for a in (a1, a2):
    a.set_xlabel("PC 1 (main axis of variation)"); a.set_ylabel("PC 2")
plt.tight_layout(); plt.show()
print("🧪 average coordinates by true subtype:")
for name in SUBTYPE_COLOURS:
    m = leuk["subtype"] == name
    print(f"   {name:6s} PC 1 = {scores[m, 0].mean():5.1f}   PC 2 = {scores[m, 1].mean():5.1f}")

# ── 5.2 Genes mirror geography: PCA of 600 SIMULATED people × 2,000 SNPs ──
pop_rng = np.random.default_rng(SEED)
n_people, n_snps = 600, 2000
east, north = pop_rng.uniform(0, 1, n_people), pop_rng.uniform(0, 1, n_people)    # where each person lives
centre_freq = pop_rng.uniform(0.1, 0.9, n_snps)                    # allele frequency in the middle of the map
drift_east = pop_rng.normal(0, 0.18, n_snps)                       # change in frequency from west to east ...
drift_north = pop_rng.normal(0, 0.12, n_snps)                      # ... and from south to north
freq = np.clip(centre_freq + np.outer(east - 0.5, drift_east) + np.outer(north - 0.5, drift_north), 0.01, 0.99)
G = pop_rng.binomial(2, freq)                                      # genotypes: copies of the allele (0, 1 or 2)
print("genotype table:", G.shape, "→", n_people, "people ×", n_snps, "SNPs; first person:", G[0, :12], "...")

pop_scores, pop_share = pca_scores(G)                              # the locations are NOT given to PCA
place_colour = np.c_[east, 0.45 * np.ones(n_people), north]        # colour = position (red = east, blue = north)
fig, (a1, a2) = plt.subplots(1, 2, figsize=(10, 4.2))
a1.scatter(east, north, c=place_colour, s=12)
a1.set_xlabel("west → east"); a1.set_ylabel("south → north"); a1.set_title("the TRUE map of where people live")
a2.scatter(pop_scores[:, 0], pop_scores[:, 1], c=place_colour, s=12)
a2.set_xlabel(f"PC 1 ({pop_share[0]:.1%} of variation)"); a2.set_ylabel(f"PC 2 ({pop_share[1]:.1%})")
a2.set_title("SIMULATED genotypes → PCA (no locations used)")
plt.tight_layout(); plt.show()
print("🧪 correlation of PC 1 with east: {:+.2f}, of PC 2 with north: {:+.2f}".format(
    np.corrcoef(pop_scores[:, 0], east)[0, 1], np.corrcoef(pop_scores[:, 1], north)[0, 1]))

# ── 5.3 Three kinds of learners: classifier and regressor (supervised), density estimator (unsupervised) ──
fig, ax = plt.subplots(figsize=(9, 3.9))
learners = [("Classifier", "prediction of a category\n(ALL or AML)", "supervised", "tab:orange"),
            ("Regressor", "prediction of a real number\n(a blood-pressure value)", "supervised", "tab:orange"),
            ("Density\nestimator", "a probability P(x)\n(how typical is this sample?)", "unsupervised", "tab:green")]
for r, (name, output, kind, colour) in enumerate(learners):
    yc = 2.4 - 1.2 * r
    ax.text(0.2, yc, "input\nattributes X", ha="center", va="center", fontsize=8, color="darkgreen")
    for dy in np.linspace(-0.28, 0.28, 5):                         # many input features ...
        ax.annotate("", xy=(2.0, yc + 0.5 * dy), xytext=(0.85, yc + dy),
                    arrowprops=dict(arrowstyle="-|>", lw=0.7, color="0.35"))
    ax.add_patch(FancyBboxPatch((2.05, yc - 0.3), 1.5, 0.6, boxstyle="round,pad=0.03", fc=colour, ec="0.3", alpha=0.45))
    ax.text(2.8, yc, name, ha="center", va="center", fontsize=8.5, fontweight="bold")
    ax.annotate("", xy=(4.3, yc), xytext=(3.62, yc), arrowprops=dict(arrowstyle="-|>", lw=1.2, color="0.3"))
    ax.text(4.4, yc, output, ha="left", va="center", fontsize=8, color="purple")
    ax.text(-0.75, yc, kind, ha="right", va="center", fontsize=8, style="italic", color=colour)
ax.axhline(0.6, xmin=0.02, xmax=0.98, color="0.6", lw=0.8, ls="--")
ax.set_xlim(-2.2, 6.6); ax.set_ylim(-0.55, 3.0); ax.axis("off")
ax.set_title("Supervised learners map X to Y; an unsupervised density estimator maps X to a probability")
plt.tight_layout(); plt.show()

# ── 7.2 MLE vs MAP on a grid: what fraction θ of acute-leukaemia patients have AML? ──
theta = np.linspace(0.001, 0.999, 999)                  # candidate values of the parameter


def likelihood(theta: np.ndarray, k: int, n: int) -> np.ndarray:
    """P(D | θ) for k AML patients among n independent patients (in one particular order)."""
    return theta ** k * (1 - theta) ** (n - k)


prior = theta ** 4 * (1 - theta) ** 14                   # prior belief: peaks near 0.22, small above 0.5
k, n = int(y[train].sum()), int(train.sum())

fig, axes = plt.subplots(1, 2, figsize=(10.5, 3.4), sharey=True)
for ax, (kk, nn) in zip(axes, [(k, n), (10 * k, 10 * n)]):
    lik = likelihood(theta, kk, nn)
    post = lik * prior
    mle, map_ = theta[np.argmax(lik)], theta[np.argmax(post)]
    for curve, name, colour in [(prior, "prior P(θ)", "0.5"), (lik, "likelihood P(D | θ)", "tab:blue"),
                                (post, "posterior ∝ P(D | θ) P(θ)", "tab:red")]:
        ax.plot(theta, curve / curve.max(), color=colour, label=name)   # each curve scaled to a maximum of 1
    ax.axvline(mle, color="tab:blue", ls="--", lw=1); ax.axvline(map_, color="tab:red", ls=":", lw=1.5)
    ax.set_xlim(0, 0.7); ax.set_xlabel("θ = fraction of patients with AML")
    ax.set_title(f"{kk} AML among {nn} patients: MLE = {mle:.3f}, MAP = {map_:.3f}")
    print(f"data: {kk:3d} of {nn:3d} → MLE = {mle:.3f} (= {kk}/{nn}), MAP = {map_:.3f}")
axes[0].set_ylabel("height (each curve scaled to max 1)"); axes[0].legend(fontsize=7)
plt.tight_layout(); plt.show()

# ── 7.3 The 02-620 schedule by topic, and the matching modules ──
schedule = pd.DataFrame([
    (1, "Introduction to ML", "supervised/unsupervised learning; MLE, MAP", "00, 05 (prerequisites 01–04)"),
    (2, "Regression", "linear regression, regularization", "06, 07"),
    (3, "Classification", "k-nearest neighbour; naïve Bayes; logistic regression", "08, 09"),
    (4, "Classification", "generative vs discriminative; decision tree, random forest", "09, 10"),
    (5, "Clustering", "hierarchical clustering, k-means", "12"),
    (6, "Classification", "SVM", "11"),
    (7, "Probabilistic graphical models", "Bayesian networks: models, learning, inference; Midterm I", "15, 16, 17"),
    (8, "—", "spring break", "—"),
    (9, "Latent variable models", "dynamic Bayesian networks, Gaussian graphical models", "18 (DBNs in 19–20)"),
    (10, "Latent variables; dimensionality reduction", "mixture models, EM; PCA", "13, 14"),
    (11, "Latent variable models", "hidden Markov model, forward–backward, Baum–Welch", "19, 20"),
    (12, "Latent variable models", "gene discovery from genome sequences; HMMs continued", "19, 20"),
    (13, "Bayesian learning; neural networks", "Bayesian estimation, MCMC; backpropagation", "21, 22"),
    (14, "Model selection", "bias–variance trade-off; Midterm II", "23"),
    (15, "Projects", "project presentations", "44"),
], columns=["week", "topic", "lecture topics", "BiologyToML modules"])
print(schedule.to_string(index=False))
